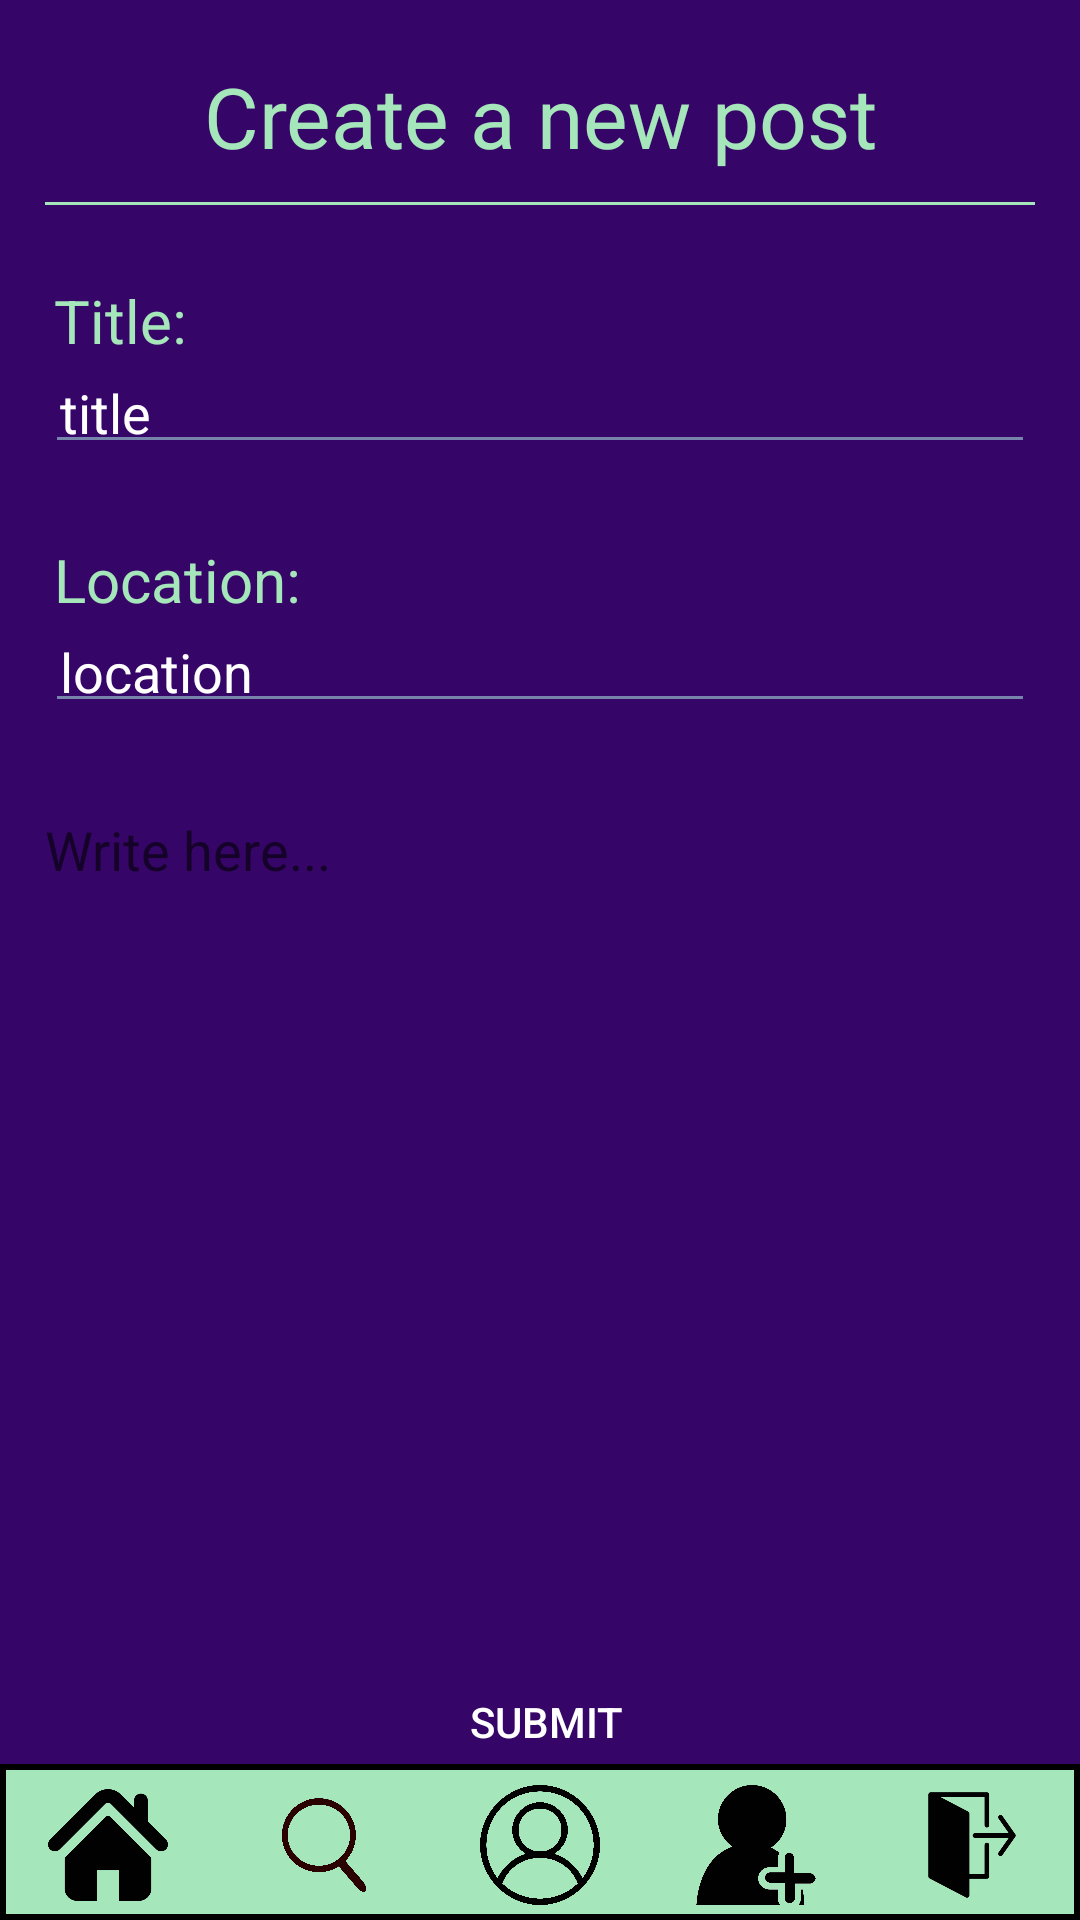

The Android layout XML behind this screen, and the referenced resources:
<!-- AndroidManifest.xml: application theme Theme.Projeto_dam -->
<!-- res/layout/create_post.xml -->
<?xml version="1.0" encoding="utf-8"?>
<androidx.constraintlayout.widget.ConstraintLayout xmlns:android="http://schemas.android.com/apk/res/android"
    xmlns:app="http://schemas.android.com/apk/res-auto"
    xmlns:tools="http://schemas.android.com/tools"
    android:layout_width="match_parent"
    android:layout_height="match_parent"
    android:background="@color/DeepViolet"
    tools:context=".EditUserProfile">


    <ScrollView
        android:layout_width="match_parent"
        android:layout_height="match_parent"
        app:layout_constraintBottom_toBottomOf="parent"
        app:layout_constraintEnd_toEndOf="parent"
        app:layout_constraintHorizontal_bias="0.0"
        app:layout_constraintStart_toStartOf="parent"
        app:layout_constraintTop_toTopOf="parent"
        tools:ignore="MissingConstraints,ScrollViewCount">


        <LinearLayout
            android:id="@+id/ccjs"
            android:layout_width="match_parent"
            android:layout_height="wrap_content"
            android:layout_marginStart="15dp"
            android:layout_marginEnd="15dp"
            android:orientation="vertical">




        <LinearLayout
            android:layout_width="match_parent"
            android:layout_height="500dp"
            android:layout_marginTop="20dp"
            android:orientation="vertical">


            <TextView
                android:layout_width="match_parent"
                android:layout_height="wrap_content"
                android:layout_gravity="center"
                android:gravity="center"
                android:textColor="@color/SeaGreen"
                android:text="@string/writePost"
                android:textSize="28sp" />
            <TextView

                android:layout_width="match_parent"
                android:layout_height="wrap_content"
                android:layout_marginTop="10dp"
                android:layout_marginBottom="20dp"

                android:layout_gravity="center"
                android:background="@drawable/separator"
                android:gravity="center"
                android:textSize="0sp" />


            <LinearLayout
                android:layout_width="match_parent"
                android:layout_height="wrap_content"
                android:orientation="horizontal">

                <LinearLayout
                    android:layout_width="match_parent"
                    android:layout_height="match_parent"

                    android:orientation="vertical"
                    tools:ignore="UselessParent">

                    <TextView
                        android:layout_width="wrap_content"
                        android:layout_height="wrap_content"
                        android:paddingStart="3dp"
                        android:paddingTop="5dp"
                        android:paddingEnd="5dp"
                        android:paddingBottom="0dp"
                        android:text="@string/title"
                        android:textColor="@color/SeaGreen"
                        android:textSize="20sp" />

                    <EditText
                        android:id="@+id/createTitle"
                        android:layout_width="match_parent"
                        android:layout_height="wrap_content"
                        android:paddingStart="5dp"

                        android:paddingTop="5dp"
                        android:paddingEnd="5dp"
                        android:paddingBottom="5dp"
                        android:hint="@string/titleex"
                        android:textColorHint="@color/white"
                        android:backgroundTint="@color/ShadowBlue"
                        android:textColor="@color/white"
                        android:textSize="18sp" />



                </LinearLayout>



            </LinearLayout>







            <LinearLayout
                android:layout_width="match_parent"
                android:layout_height="wrap_content"
                android:layout_marginTop="20dp"
                android:orientation="horizontal">

                <LinearLayout
                    android:layout_width="match_parent"
                    android:layout_height="match_parent"

                    android:orientation="vertical"
                    tools:ignore="UselessParent">

                    <TextView
                        android:layout_width="wrap_content"
                        android:layout_height="wrap_content"
                        android:paddingStart="3dp"
                        android:paddingTop="5dp"
                        android:paddingEnd="5dp"
                        android:paddingBottom="0dp"
                        android:text="@string/location"
                        android:textColor="@color/SeaGreen"
                        android:textSize="20sp" />

                    <EditText
                        android:id="@+id/createLocation"
                        android:layout_width="match_parent"
                        android:layout_height="wrap_content"
                        android:paddingStart="5dp"
                        android:layout_marginBottom="30dp"

                        android:paddingTop="5dp"
                        android:paddingEnd="5dp"
                        android:paddingBottom="5dp"
                        android:hint="@string/locationEdited"
                        android:textColorHint="@color/white"
                        android:backgroundTint="@color/ShadowBlue"
                        android:textColor="@color/white"
                        android:textSize="18sp" />



                </LinearLayout>



            </LinearLayout>



            <EditText
                android:id="@+id/createPub"
                android:layout_width="match_parent"
                android:layout_height="match_parent"
                android:background="@drawable/border_bio"
                android:gravity="top"
                android:hint="@string/writePostEdit"

                />
        </LinearLayout>





            <LinearLayout
                android:layout_width="match_parent"
                android:layout_height="wrap_content"
                android:layout_marginTop="30dp"
                android:layout_marginBottom="10dp"
                android:orientation="horizontal">



                <androidx.appcompat.widget.AppCompatButton

                    android:id="@+id/btn_submit_create"
                    android:layout_width="match_parent"
                    android:layout_height="wrap_content"
                    android:layout_marginStart="22dp"
                    android:layout_marginEnd="18dp"
                    android:text="@string/submit"
                    android:textColor="@android:color/white"
                    android:background="@drawable/border_login" />


            </LinearLayout>


















        </LinearLayout>


    </ScrollView>











    <LinearLayout
        android:id="@+id/bottomBar"
        android:layout_width="match_parent"
        android:layout_height="wrap_content"
        android:background="@color/white"
        android:orientation="horizontal"
        app:layout_constraintBottom_toBottomOf="parent"
        app:layout_constraintEnd_toEndOf="parent"
        app:layout_constraintHorizontal_bias="0.0"
        app:layout_constraintStart_toStartOf="parent"
        app:layout_constraintTop_toTopOf="parent"
        app:layout_constraintVertical_bias="1.0">

        <LinearLayout
            android:id="@+id/bottomBar2"
            android:layout_width="match_parent"
            android:layout_height="wrap_content"
            android:background="@drawable/border_user"
            android:orientation="horizontal"
            android:paddingTop="5dp"
            android:paddingBottom="3dp"
            android:weightSum="5">

            <ImageButton
                android:id="@+id/home"
                android:layout_width="0dp"
                android:layout_height="40dp"
                android:layout_marginTop="2dp"
                android:layout_marginBottom="2dp"
                android:layout_weight="1"
                android:background="@null"
                android:contentDescription="@string/message"
                android:maxWidth="80dp"
                android:maxHeight="80dp"
                android:scaleType="fitCenter"
                app:srcCompat="@drawable/home" />

            <ImageButton
                android:id="@+id/search"
                android:layout_width="0dp"
                android:layout_height="40dp"
                android:layout_marginTop="2dp"
                android:layout_marginBottom="2dp"
                android:layout_weight="1"
                android:background="@null"
                android:contentDescription="@string/message"
                android:maxWidth="80dp"
                android:maxHeight="80dp"
                android:scaleType="fitCenter"
                app:srcCompat="@drawable/search" />

            <ImageButton
                android:id="@+id/profileButton"
                android:layout_width="0dp"
                android:layout_height="40dp"
                android:layout_marginTop="2dp"
                android:layout_marginBottom="2dp"
                android:layout_weight="1"
                android:background="@null"
                android:contentDescription="@string/message"
                android:maxWidth="80dp"
                android:maxHeight="80dp"
                android:scaleType="fitCenter"
                app:srcCompat="@drawable/default2" />

            <ImageButton
                android:id="@+id/rank"
                android:layout_width="0dp"
                android:layout_height="40dp"
                android:layout_marginTop="2dp"
                android:layout_marginBottom="2dp"
                android:layout_weight="1"
                android:background="@null"
                android:contentDescription="@string/message"
                android:maxWidth="80dp"
                android:maxHeight="80dp"
                android:scaleType="fitCenter"
                app:srcCompat="@drawable/add_friend_icon_1" />

            <ImageButton
                android:id="@+id/logout"
                android:layout_width="0dp"
                android:layout_height="40dp"
                android:layout_marginTop="2dp"
                android:layout_marginBottom="2dp"
                android:layout_weight="1"
                android:background="@null"
                android:contentDescription="@string/message"
                android:maxWidth="80dp"
                android:maxHeight="80dp"
                android:scaleType="fitCenter"
                app:srcCompat="@drawable/logout" />
        </LinearLayout>
    </LinearLayout>








</androidx.constraintlayout.widget.ConstraintLayout>
<!-- resources referenced by this layout -->
<resources>
  <color name="DeepViolet">#360568</color>
  <color name="SeaGreen">#a5e6ba</color>
  <color name="ShadowBlue">#7785ac</color>
  <color name="white">#FFFFFFFF</color>
  <!-- drawable add_friend_icon_1: png bitmap (drawable-hdpi, 39531 bytes) -->
  <!-- drawable border_user (drawable) -->
  <?xml version="1.0" encoding="utf-8"?>
  <shape xmlns:android="http://schemas.android.com/apk/res/android">
      <stroke
          android:width="2dp"
          android:color="@color/black" />
  
      <solid
          android:color="@color/SeaGreen"/>
      <corners android:radius="0dp" />
  
  </shape>
  <!-- drawable default2: png bitmap (drawable-hdpi, 120768 bytes) -->
  <!-- drawable home: png bitmap (drawable-hdpi, 7811 bytes) -->
  <!-- drawable logout: png bitmap (drawable-hdpi, 8204 bytes) -->
  <!-- drawable search: png bitmap (drawable-hdpi, 41933 bytes) -->
  <!-- drawable separator (drawable) -->
  <?xml version="1.0" encoding="utf-8"?>
  <shape xmlns:android="http://schemas.android.com/apk/res/android">
  
  
      <solid
          android:color="@color/SeaGreen"/>
  
  </shape>
  <string name="location">Location:</string>
  <string name="locationEdited">location</string>
  <string name="message">buttonInfo</string>
  <string name="submit">Submit</string>
  <string name="title">Title:</string>
  <string name="titleex">title</string>
  <string name="writePost"> Create a new post </string>
  <string name="writePostEdit"> Write here... </string>
  <style name="Theme.Projeto_dam" parent="Theme.MaterialComponents.DayNight.DarkActionBar">
          
          <item name="colorPrimary">@color/purple_500</item>
          <item name="colorPrimaryVariant">@color/purple_700</item>
          <item name="colorOnPrimary">@color/white</item>
          
          <item name="colorSecondary">@color/teal_200</item>
          <item name="colorSecondaryVariant">@color/teal_700</item>
          <item name="colorOnSecondary">@color/black</item>
          
          <item name="android:statusBarColor" tools:targetApi="l">?attr/colorPrimaryVariant</item>
          
      </style>
  <color name="black">#FF000000</color>
  <color name="purple_500">#FF6200EE</color>
  <color name="purple_700">#FF3700B3</color>
  <color name="teal_200">#FF03DAC5</color>
  <color name="teal_700">#FF018786</color>
</resources>
